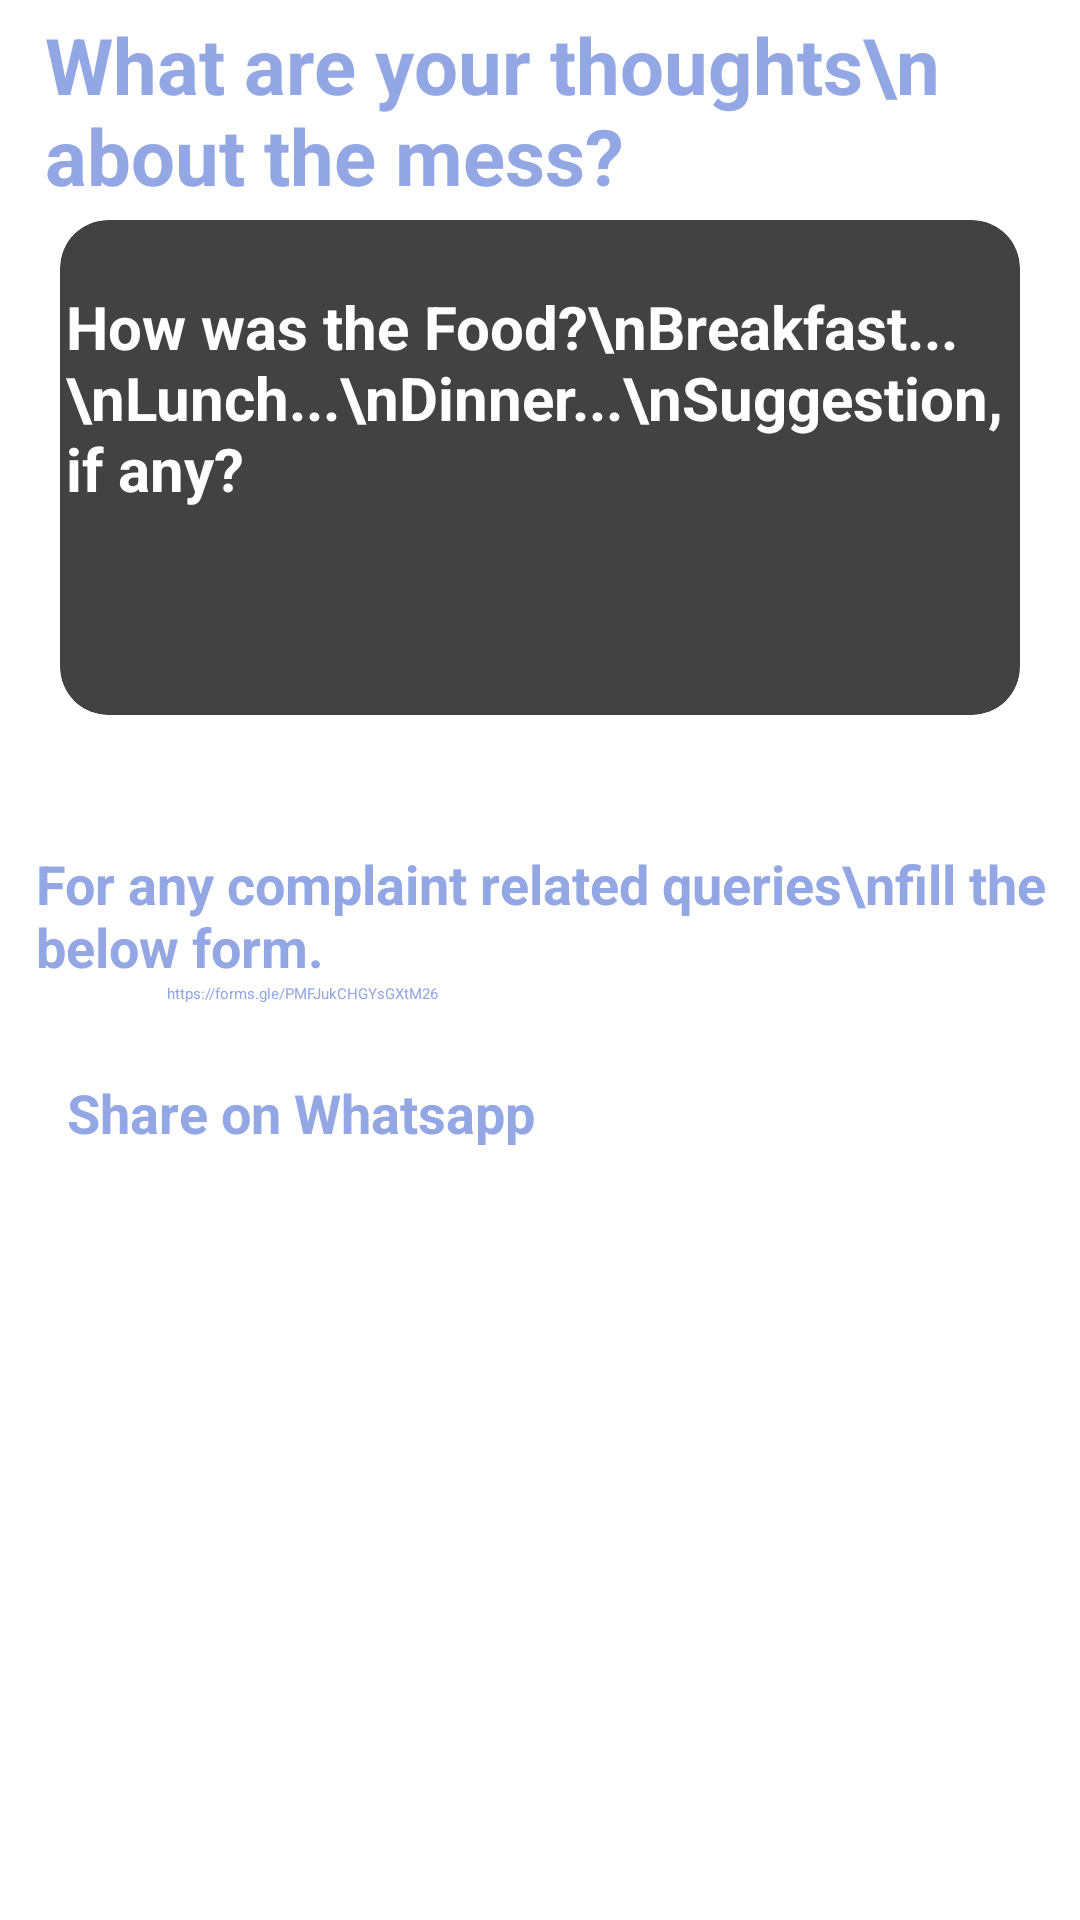

Produce the Android XML layout that renders to this screen, including the resource entries it uses.
<!-- AndroidManifest.xml: application theme Theme.MessMavenDemo -->
<!-- res/layout/activity_review.xml -->
<?xml version="1.0" encoding="utf-8"?>
<androidx.constraintlayout.widget.ConstraintLayout xmlns:android="http://schemas.android.com/apk/res/android"
    xmlns:app="http://schemas.android.com/apk/res-auto"
    xmlns:tools="http://schemas.android.com/tools"
    android:layout_width="match_parent"
    android:layout_height="match_parent"
    tools:context=".ui.home.ReviewActivity">



    <ImageView
        android:id="@+id/review_img"
        android:layout_width="match_parent"
        android:layout_height="wrap_content"
        android:src="@drawable/review_img"
        app:layout_constraintEnd_toEndOf="parent"
        app:layout_constraintStart_toStartOf="parent"
        app:layout_constraintTop_toTopOf="parent"/>

    <TextView
        android:id="@+id/text2"
        android:layout_width="wrap_content"
        android:layout_height="wrap_content"
        android:padding="4dp"
        android:layout_marginStart="12dp"
        android:text="What are your thoughts\n about the mess? "
        android:textColor="@color/dark_blue"
        android:textSize="26dp"
        android:textStyle="bold"
        app:layout_constraintEnd_toEndOf="parent"
        app:layout_constraintHorizontal_bias="0.102"
        app:layout_constraintStart_toStartOf="parent"
        app:layout_constraintTop_toBottomOf="@id/review_img" />


    <androidx.cardview.widget.CardView
        android:id="@+id/blue_card"
        android:layout_width="match_parent"
        android:layout_height="wrap_content"
        android:backgroundTint="@color/light_blue"
        android:padding="6dp"
        android:layout_marginStart="20dp"
        android:layout_marginEnd="20dp"
        app:cardCornerRadius="16dp"
        app:layout_constraintStart_toStartOf="parent"
        app:layout_constraintTop_toBottomOf="@id/text2">

        <androidx.constraintlayout.widget.ConstraintLayout
            android:layout_width="match_parent"
            android:layout_height="match_parent">


            <TextView
                android:id="@+id/text1"
                android:layout_width="wrap_content"
                android:layout_height="wrap_content"
                android:layout_marginTop="20dp"
                android:padding="2dp"
                android:text="How was the Food?\nBreakfast...\nLunch...\nDinner...\nSuggestion, if any?
"

                android:textColor="@color/white"
                android:textSize="20dp"
                android:textStyle="bold"
                app:layout_constraintEnd_toEndOf="parent"
                app:layout_constraintHorizontal_bias="0.157"
                app:layout_constraintStart_toStartOf="parent"
                app:layout_constraintTop_toTopOf="@+id/imageView5"
                 />

            <ImageView
                android:id="@+id/imageView5"
                android:layout_width="143dp"
                android:layout_height="165dp"
                app:layout_constraintStart_toEndOf="@id/text1"
                app:layout_constraintTop_toTopOf="parent"
                app:srcCompat="@drawable/image3food" />

        </androidx.constraintlayout.widget.ConstraintLayout>


    </androidx.cardview.widget.CardView>


    <TextView
        android:id="@+id/textView3"
        android:layout_width="match_parent"
        android:layout_height="wrap_content"
        android:layout_marginTop="44dp"
        android:text="For any complaint related queries\nfill the below form."
        android:textColor="@color/dark_blue"
        android:textSize="18dp"
        android:layout_marginStart="12sp"
        android:textStyle="bold"
        app:layout_constraintEnd_toEndOf="parent"
        app:layout_constraintStart_toStartOf="parent"
        app:layout_constraintTop_toBottomOf="@id/blue_card" />

    <TextView
        android:id="@+id/btnSignup"
        android:layout_width="wrap_content"
        android:layout_height="wrap_content"
        android:gravity="center"
        android:linksClickable="true"
        android:text="https://forms.gle/PMFJukCHGYsGXtM26"

        android:textColor="@color/dark_blue"
        app:layout_constraintEnd_toEndOf="parent"
        app:layout_constraintHorizontal_bias="0.206"
        app:layout_constraintStart_toStartOf="parent"
        app:layout_constraintTop_toBottomOf="@id/textView3" />

    <TextView
        android:id="@+id/textView4"
        android:layout_width="347dp"
        android:layout_height="25dp"
        android:layout_marginStart="12sp"
        android:layout_marginTop="24dp"
        android:text="Share on Whatsapp"
        android:textColor="@color/dark_blue"
        android:textSize="18dp"
        android:textStyle="bold"
        app:layout_constraintEnd_toEndOf="parent"
        app:layout_constraintHorizontal_bias="0.833"
        app:layout_constraintStart_toStartOf="@id/btnSignup"
        app:layout_constraintTop_toBottomOf="@id/btnSignup" />


</androidx.constraintlayout.widget.ConstraintLayout>
<!-- resources referenced by this layout -->
<resources>
  <color name="dark_blue">#92A7E4</color>
  <color name="white">#FFFFFFFF</color>
</resources>
